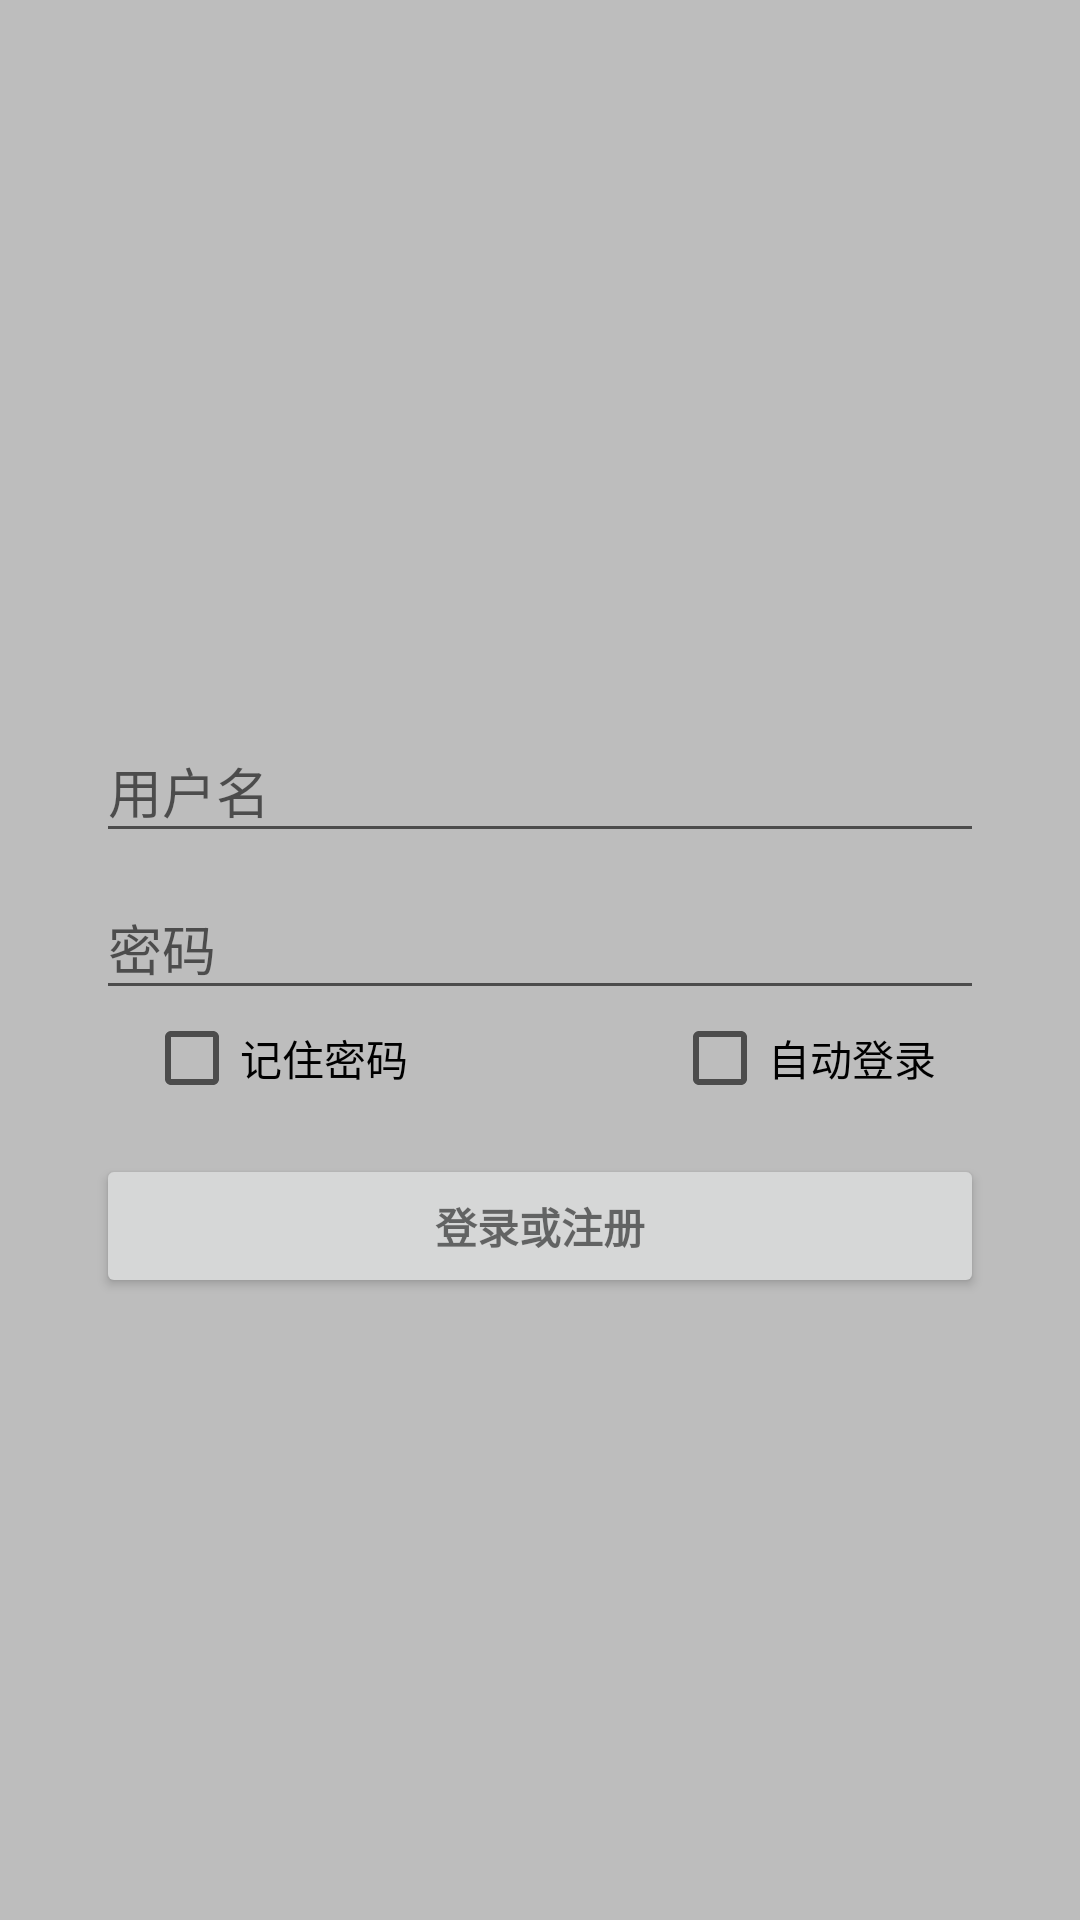

Android layout source for this screen:
<!-- AndroidManifest.xml: application theme AppTheme -->
<!-- res/layout/activity_login.xml -->
<LinearLayout
    xmlns:android="http://schemas.android.com/apk/res/android"
    xmlns:tools="http://schemas.android.com/tools"
    android:layout_width="match_parent"
    android:layout_height="match_parent"
    android:orientation="vertical"
    android:padding="@dimen/activity_horizontal_margin"
    android:background="@color/grey"
    tools:context=".activity.LoginActivity">

    <ScrollView
        android:id="@+id/login_form"
        android:layout_width="match_parent"
        android:layout_height="wrap_content"
        android:layout_marginTop="200dp">

        <LinearLayout
            android:id="@+id/email_login_form"
            android:layout_width="match_parent"
            android:layout_height="wrap_content"
            android:layout_margin="@dimen/activity_horizontal_margin"
            android:orientation="vertical">

            <android.support.design.widget.TextInputLayout
                android:layout_width="match_parent"
                android:layout_height="wrap_content">

                <AutoCompleteTextView
                    android:id="@+id/email"
                    android:layout_width="match_parent"
                    android:layout_height="wrap_content"
                    android:hint="@string/prompt_email"
                    android:inputType="textEmailAddress"
                    android:maxLines="1"
                    android:singleLine="true" />

            </android.support.design.widget.TextInputLayout>

            <android.support.design.widget.TextInputLayout
                android:layout_width="match_parent"
                android:layout_height="wrap_content">

                <EditText
                    android:id="@+id/password"
                    android:layout_width="match_parent"
                    android:layout_height="wrap_content"
                    android:hint="@string/prompt_password"
                    android:imeActionId="@integer/action_sign_in"
                    android:imeActionLabel="@string/action_sign_in_short"
                    android:inputType="textPassword"
                    android:maxLines="1"
                    android:singleLine="true" />

            </android.support.design.widget.TextInputLayout>

            <RelativeLayout
                android:layout_width="match_parent"
                android:layout_height="wrap_content"
                android:layout_marginHorizontal="@dimen/activity_horizontal_margin"
                android:orientation="horizontal">

                <CheckBox
                    android:id="@+id/cbRememberPass"
                    android:layout_width="wrap_content"
                    android:layout_height="wrap_content"
                    android:layout_alignParentLeft="true"
                    android:layout_alignParentTop="true"
                    android:text="记住密码" />

                <CheckBox
                    android:id="@+id/autologin"
                    android:layout_width="wrap_content"
                    android:layout_height="wrap_content"
                    android:layout_alignParentTop="true"
                    android:layout_alignParentRight="true"
                    android:text="自动登录" />
            </RelativeLayout>

            <Button
                android:id="@+id/email_sign_in_button"
                style="?android:textAppearanceSmall"
                android:layout_width="match_parent"
                android:layout_height="wrap_content"
                android:layout_marginTop="16dp"
                android:text="@string/action_sign_in"
                android:textStyle="bold" />

        </LinearLayout>
    </ScrollView>

    
    <ProgressBar
        android:id="@+id/login_progress"
        style="?android:attr/progressBarStyleLarge"
        android:layout_width="wrap_content"
        android:layout_height="wrap_content"
        android:layout_gravity="center"
        android:layout_margin="@dimen/activity_horizontal_margin"
        android:visibility="invisible"/>

</LinearLayout>
<!-- resources referenced by this layout -->
<resources>
  <color name="grey">#BDBDBD</color>
  <dimen name="activity_horizontal_margin">16dp</dimen>
  <string name="action_sign_in">登录或注册</string>
  <string name="action_sign_in_short">登录</string>
  <string name="prompt_email">用户名</string>
  <string name="prompt_password">密码</string>
  <style name="AppTheme" parent="AppTheme.Base" />
  <style name="AppTheme.Base" parent="Theme.AppCompat.Light.NoActionBar">
          <item name="colorPrimary">@color/primary</item>             
          <item name="colorPrimaryDark">@color/primary_dark</item>    
          <item name="colorAccent">@color/black</item>               
          <item name="android:windowIsTranslucent">true</item>
          <item name="android:windowBackground">@color/primary</item>
          <item name="android:fitsSystemWindows">false</item>
          <item name="android:clipToPadding">true</item>
          <item name="android:windowContentOverlay">@null</item>
      </style>
  <color name="primary">#E43F3F</color>
  <color name="primary_dark">#E12929</color>
  <color name="black">#000000</color>
</resources>
